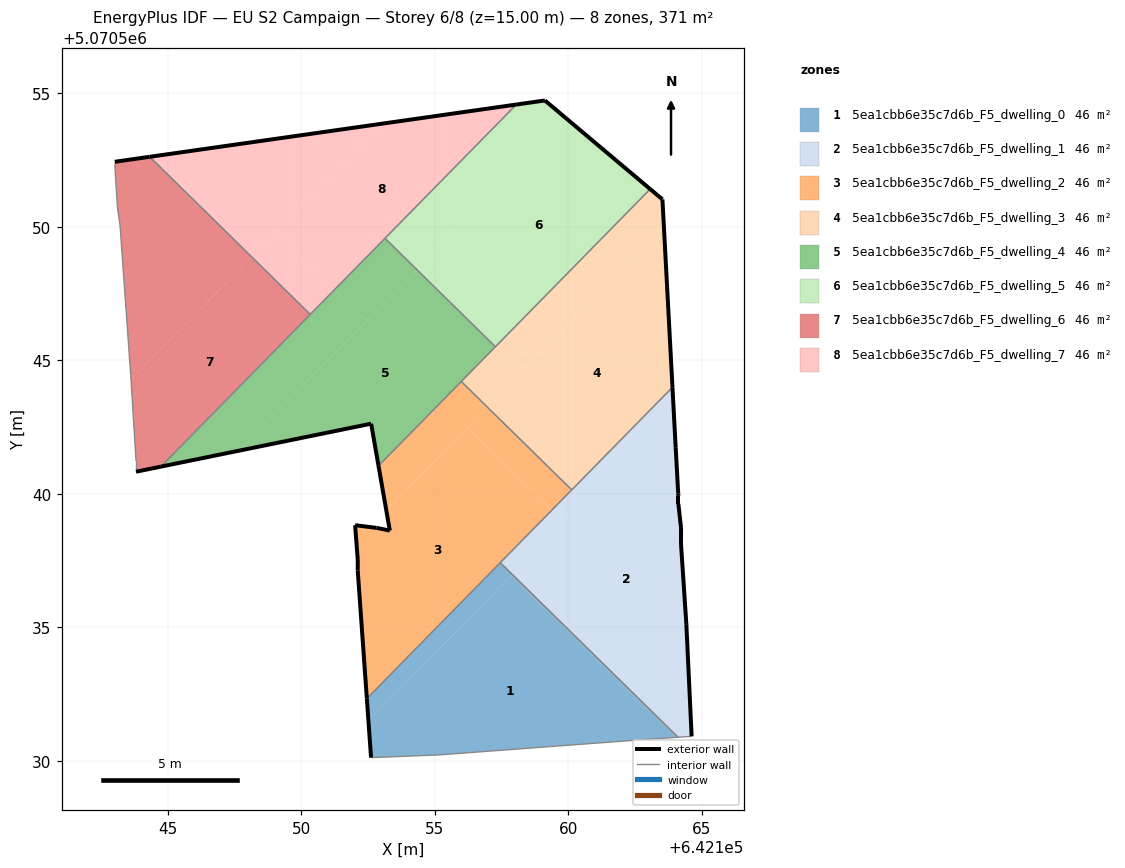
=== STOREY PLAN SPEC (per zone: floor XY polygon, exterior-wall plan segments, windows/doors) ===
zone 1: 5ea1cbb6e35c7d6b_F5_dwelling_0  (46.4 m²)
  floor: (642164.03, 5070530.88) (642157.86, 5070536.94) (642152.51, 5070531.49) (642152.61, 5070530.12) (642155.11, 5070530.22) (642163.12, 5070530.82)
  floor: (642152.51, 5070531.49) (642157.90, 5070536.98) (642157.45, 5070537.42) (642152.45, 5070532.33)
  floor: (642164.11, 5070530.88) (642157.90, 5070536.98) (642157.86, 5070536.94) (642164.03, 5070530.88)
  exterior wall: (642152.61, 5070530.12) – (642152.45, 5070532.33)  [2.2 m]
  interior walls: 5
zone 2: 5ea1cbb6e35c7d6b_F5_dwelling_1  (46.4 m²)
  floor: (642164.62, 5070530.92) (642164.42, 5070535.12) (642164.22, 5070538.12) (642164.22, 5070538.72) (642164.14, 5070539.47) (642164.12, 5070539.62) (642164.12, 5070539.92) (642164.11, 5070540.00) (642163.94, 5070543.14) (642157.90, 5070536.98) (642164.11, 5070530.88)
  floor: (642157.90, 5070536.98) (642159.83, 5070538.94) (642159.38, 5070539.39) (642157.45, 5070537.42)
  floor: (642159.83, 5070538.94) (642163.94, 5070543.14) (642163.90, 5070543.99) (642159.38, 5070539.39)
  exterior wall: (642164.02, 5070541.72) – (642164.11, 5070540.00)  [1.7 m]
  exterior wall: (642164.11, 5070540.00) – (642164.12, 5070539.92)  [0.1 m]
  exterior wall: (642164.12, 5070539.92) – (642164.12, 5070539.62)  [0.3 m]
  exterior wall: (642164.12, 5070539.62) – (642164.22, 5070538.72)  [0.9 m]
  exterior wall: (642164.22, 5070538.72) – (642164.22, 5070538.12)  [0.6 m]
  exterior wall: (642164.22, 5070538.12) – (642164.42, 5070535.12)  [3.0 m]
  exterior wall: (642164.42, 5070535.12) – (642164.62, 5070530.92)  [4.2 m]
  exterior wall: (642163.90, 5070543.99) – (642164.02, 5070541.72)  [2.3 m]
  interior walls: 4
zone 3: 5ea1cbb6e35c7d6b_F5_dwelling_2  (46.4 m²)
  floor: (642152.45, 5070532.33) (642159.38, 5070539.39) (642156.22, 5070542.48) (642153.18, 5070539.38) (642153.31, 5070538.62) (642152.81, 5070538.72) (642152.01, 5070538.83) (642152.11, 5070537.52) (642152.11, 5070537.12)
  floor: (642153.18, 5070539.38) (642156.97, 5070543.24) (642155.99, 5070544.21) (642152.89, 5070541.05)
  floor: (642159.38, 5070539.39) (642160.12, 5070540.15) (642156.97, 5070543.24) (642156.22, 5070542.48)
  exterior wall: (642152.81, 5070538.72) – (642153.31, 5070538.62)  [0.5 m]
  exterior wall: (642153.31, 5070538.62) – (642152.89, 5070541.05)  [2.5 m]
  exterior wall: (642152.45, 5070532.33) – (642152.11, 5070537.12)  [4.8 m]
  exterior wall: (642152.11, 5070537.12) – (642152.11, 5070537.52)  [0.4 m]
  exterior wall: (642152.11, 5070537.52) – (642152.01, 5070538.83)  [1.3 m]
  exterior wall: (642152.01, 5070538.83) – (642152.81, 5070538.72)  [0.8 m]
  interior walls: 4
zone 4: 5ea1cbb6e35c7d6b_F5_dwelling_3  (46.4 m²)
  floor: (642158.69, 5070544.99) (642163.58, 5070549.97) (642163.52, 5070551.03) (642163.06, 5070551.42) (642157.71, 5070545.96)
  floor: (642156.97, 5070543.24) (642158.69, 5070544.99) (642157.71, 5070545.96) (642155.99, 5070544.21)
  floor: (642160.12, 5070540.15) (642163.90, 5070543.99) (642163.52, 5070551.03) (642163.58, 5070549.97) (642156.97, 5070543.24)
  exterior wall: (642163.52, 5070551.03) – (642163.90, 5070543.99)  [7.0 m]
  exterior wall: (642163.06, 5070551.42) – (642163.52, 5070551.03)  [0.6 m]
  interior walls: 4
zone 5: 5ea1cbb6e35c7d6b_F5_dwelling_4  (46.4 m²)
  floor: (642152.89, 5070541.05) (642157.27, 5070545.51) (642154.32, 5070548.40) (642147.67, 5070541.62) (642152.61, 5070542.63)
  floor: (642147.67, 5070541.62) (642152.43, 5070546.47) (642151.23, 5070547.64) (642144.81, 5070541.10) (642144.73, 5070541.02)
  floor: (642152.43, 5070546.47) (642154.32, 5070548.40) (642153.13, 5070549.57) (642151.23, 5070547.64)
  exterior wall: (642152.89, 5070541.05) – (642152.61, 5070542.63)  [1.6 m]
  exterior wall: (642152.61, 5070542.63) – (642144.73, 5070541.02)  [8.0 m]
  interior walls: 6
zone 6: 5ea1cbb6e35c7d6b_F5_dwelling_5  (46.4 m²)
  floor: (642154.32, 5070548.40) (642159.90, 5070554.08) (642159.12, 5070554.74) (642158.05, 5070554.58) (642153.13, 5070549.57)
  floor: (642157.27, 5070545.51) (642157.71, 5070545.96) (642154.77, 5070548.85) (642154.32, 5070548.40)
  floor: (642157.71, 5070545.96) (642163.06, 5070551.42) (642159.12, 5070554.74) (642159.90, 5070554.08) (642154.32, 5070548.40) (642154.77, 5070548.85)
  exterior wall: (642159.12, 5070554.74) – (642163.06, 5070551.42)  [5.2 m]
  exterior wall: (642158.05, 5070554.58) – (642159.12, 5070554.74)  [1.1 m]
  interior walls: 3
zone 7: 5ea1cbb6e35c7d6b_F5_dwelling_6  (46.4 m²)
  floor: (642144.73, 5070541.02) (642150.33, 5070546.72) (642148.13, 5070548.88) (642143.62, 5070544.28) (642143.81, 5070541.23) (642143.81, 5070540.83)
  floor: (642143.62, 5070544.28) (642148.13, 5070548.88) (642144.32, 5070552.62) (642143.01, 5070552.44) (642143.01, 5070552.34) (642143.11, 5070550.74) (642143.21, 5070550.04) (642143.61, 5070544.43)
  exterior wall: (642143.01, 5070552.44) – (642144.32, 5070552.62)  [1.3 m]
  exterior wall: (642144.73, 5070541.02) – (642143.81, 5070540.83)  [0.9 m]
  interior walls: 9
zone 8: 5ea1cbb6e35c7d6b_F5_dwelling_7  (46.4 m²)
  floor: (642151.23, 5070547.64) (642158.05, 5070554.58) (642153.03, 5070553.87) (642149.03, 5070549.80)
  floor: (642148.13, 5070548.88) (642153.03, 5070553.87) (642144.32, 5070552.62)
  floor: (642150.33, 5070546.72) (642151.23, 5070547.64) (642149.03, 5070549.80) (642148.13, 5070548.88)
  exterior wall: (642144.32, 5070552.62) – (642158.05, 5070554.58)  [13.9 m]
  interior walls: 3

=== DERIVED (storey summary) ===
Building: EU S2 Campaign
Storey: 6 of 8  (floor level z = 15.00 m)
Storey gross floor area: 371.4 m²
Zones on this storey: 8
  - 5ea1cbb6e35c7d6b_F5_dwelling_0: floor 46.4 m²; exterior wall 2.2 m (6.6 m²); WWR 0.0%
  - 5ea1cbb6e35c7d6b_F5_dwelling_1: floor 46.4 m²; exterior wall 13.1 m (39.3 m²); WWR 0.0%
  - 5ea1cbb6e35c7d6b_F5_dwelling_2: floor 46.4 m²; exterior wall 10.3 m (30.9 m²); WWR 0.0%
  - 5ea1cbb6e35c7d6b_F5_dwelling_3: floor 46.4 m²; exterior wall 7.6 m (22.9 m²); WWR 0.0%
  - 5ea1cbb6e35c7d6b_F5_dwelling_4: floor 46.4 m²; exterior wall 9.6 m (28.9 m²); WWR 0.0%
  - 5ea1cbb6e35c7d6b_F5_dwelling_5: floor 46.4 m²; exterior wall 6.2 m (18.7 m²); WWR 0.0%
  - 5ea1cbb6e35c7d6b_F5_dwelling_6: floor 46.4 m²; exterior wall 2.3 m (6.8 m²); WWR 0.0%
  - 5ea1cbb6e35c7d6b_F5_dwelling_7: floor 46.4 m²; exterior wall 13.9 m (41.6 m²); WWR 0.0%
Zone adjacency (shared interzone walls):
  - 5ea1cbb6e35c7d6b_F5_dwelling_0 ↔ 5ea1cbb6e35c7d6b_F5_dwelling_1
  - 5ea1cbb6e35c7d6b_F5_dwelling_0 ↔ 5ea1cbb6e35c7d6b_F5_dwelling_2
  - 5ea1cbb6e35c7d6b_F5_dwelling_1 ↔ 5ea1cbb6e35c7d6b_F5_dwelling_2
  - 5ea1cbb6e35c7d6b_F5_dwelling_1 ↔ 5ea1cbb6e35c7d6b_F5_dwelling_3
  - 5ea1cbb6e35c7d6b_F5_dwelling_2 ↔ 5ea1cbb6e35c7d6b_F5_dwelling_3
  - 5ea1cbb6e35c7d6b_F5_dwelling_2 ↔ 5ea1cbb6e35c7d6b_F5_dwelling_4
  - 5ea1cbb6e35c7d6b_F5_dwelling_3 ↔ 5ea1cbb6e35c7d6b_F5_dwelling_4
  - 5ea1cbb6e35c7d6b_F5_dwelling_3 ↔ 5ea1cbb6e35c7d6b_F5_dwelling_5
  - 5ea1cbb6e35c7d6b_F5_dwelling_4 ↔ 5ea1cbb6e35c7d6b_F5_dwelling_5
  - 5ea1cbb6e35c7d6b_F5_dwelling_4 ↔ 5ea1cbb6e35c7d6b_F5_dwelling_6
  - 5ea1cbb6e35c7d6b_F5_dwelling_4 ↔ 5ea1cbb6e35c7d6b_F5_dwelling_7
  - 5ea1cbb6e35c7d6b_F5_dwelling_5 ↔ 5ea1cbb6e35c7d6b_F5_dwelling_7
  - 5ea1cbb6e35c7d6b_F5_dwelling_6 ↔ 5ea1cbb6e35c7d6b_F5_dwelling_7